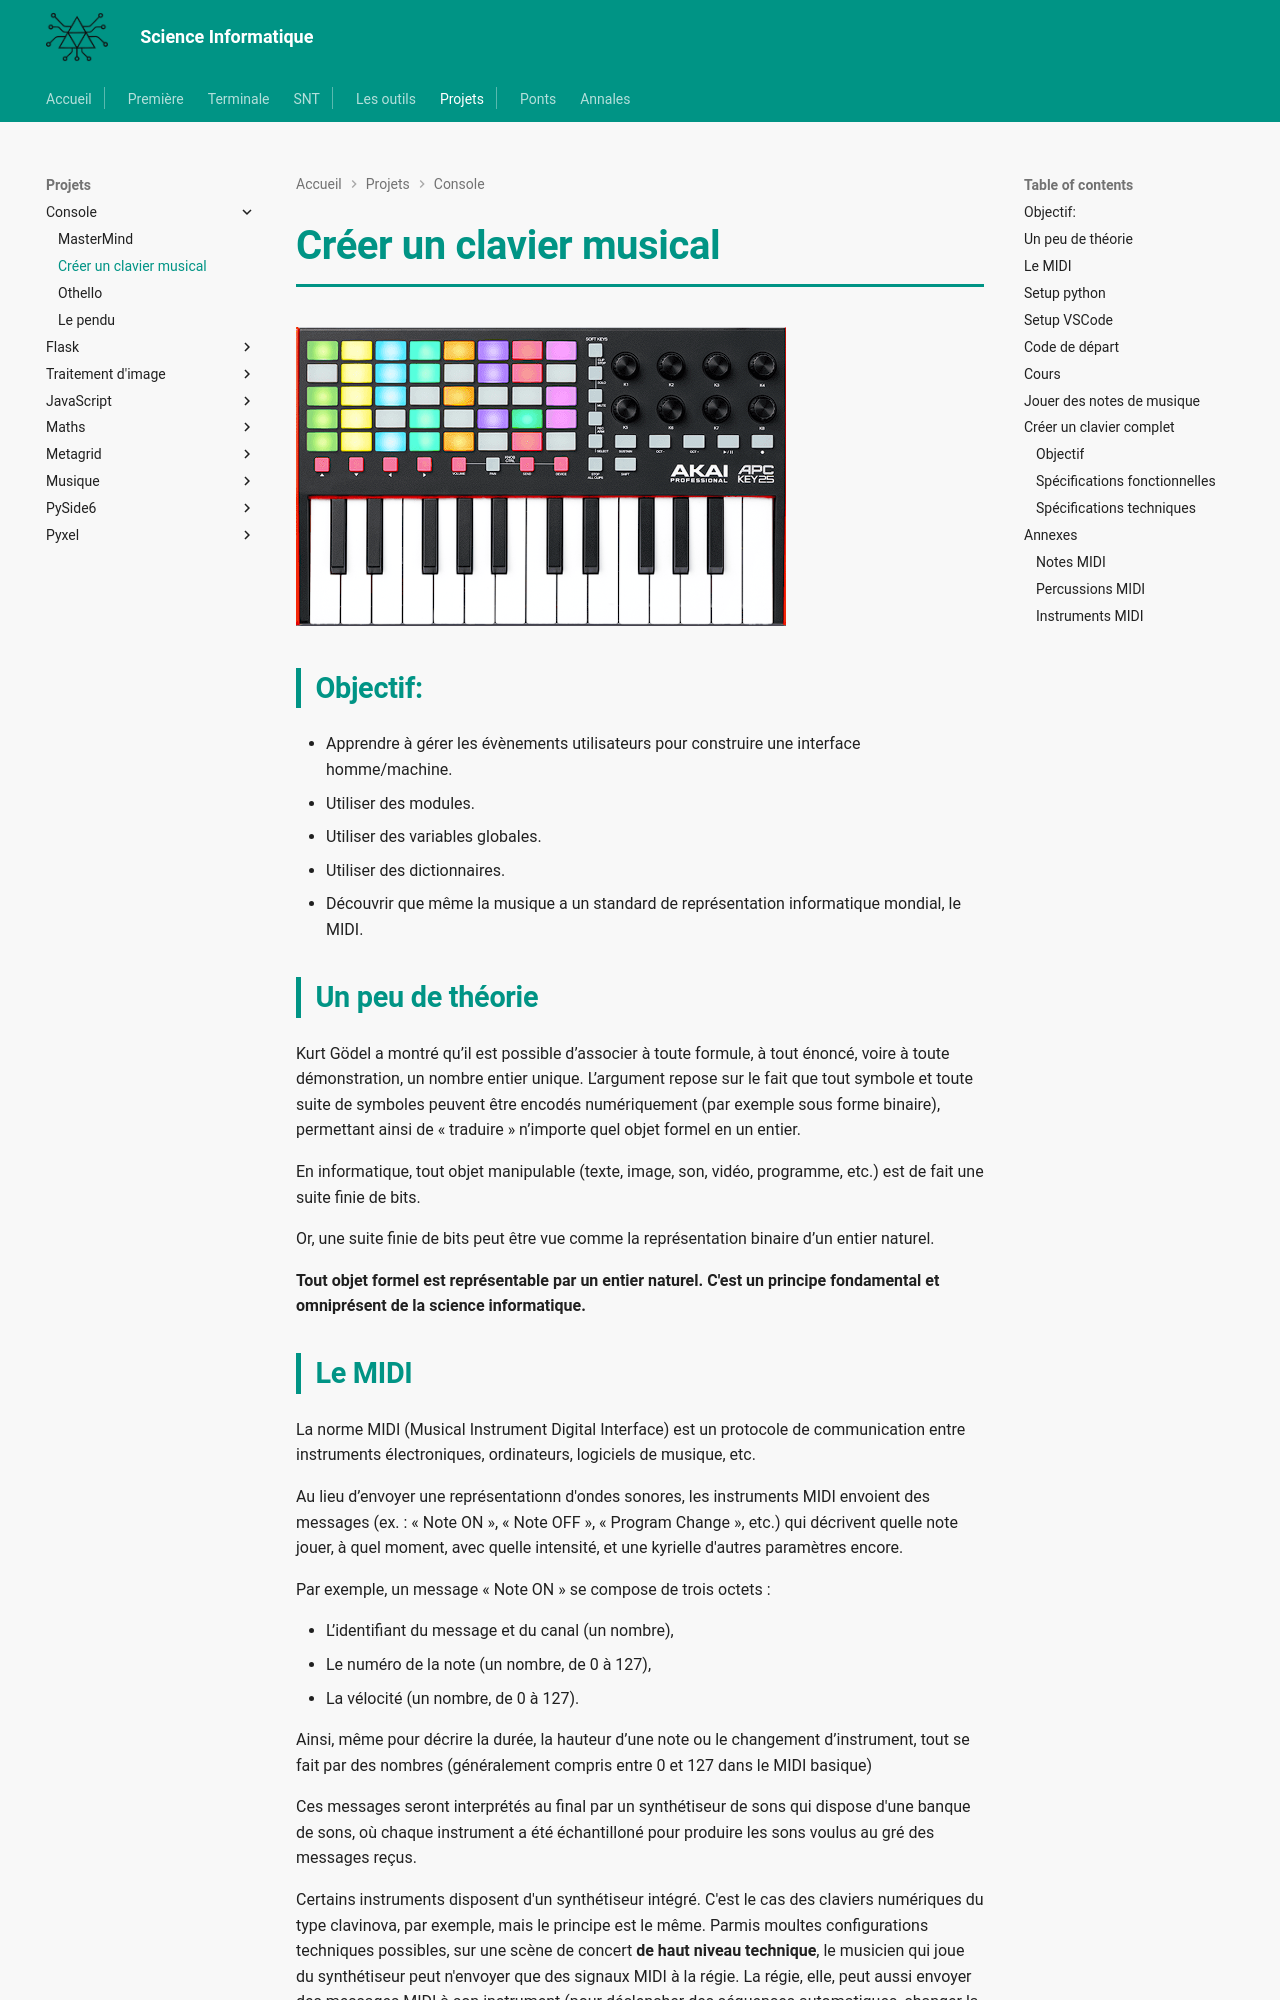

repository: MMarchand-NSI/MMarchand-NSI.github.io · page: projets/console/musique/index.html · generator: mkdocs

# Créer un clavier musical

![alt text](image-10.png)

## Objectif:

- Apprendre à gérer les évènements utilisateurs pour construire une interface homme/machine.
- Utiliser des modules.
- Utiliser des variables globales. 
- Utiliser des dictionnaires.
- Découvrir que même la musique a un standard de représentation informatique mondial, le MIDI.

## Un peu de théorie

Kurt Gödel a montré qu’il est possible d’associer à toute formule, à tout énoncé, voire à toute démonstration, un nombre entier unique. L’argument repose sur le fait que tout symbole et toute suite de symboles peuvent être encodés numériquement (par exemple sous forme binaire), permettant ainsi de « traduire » n’importe quel objet formel en un entier.

En informatique, tout objet manipulable (texte, image, son, vidéo, programme, etc.) est de fait une suite finie de bits.

Or, une suite finie de bits peut être vue comme la représentation binaire d’un entier naturel.

**Tout objet formel est représentable par un entier naturel. 
C'est un principe fondamental et omniprésent de la science informatique.**
